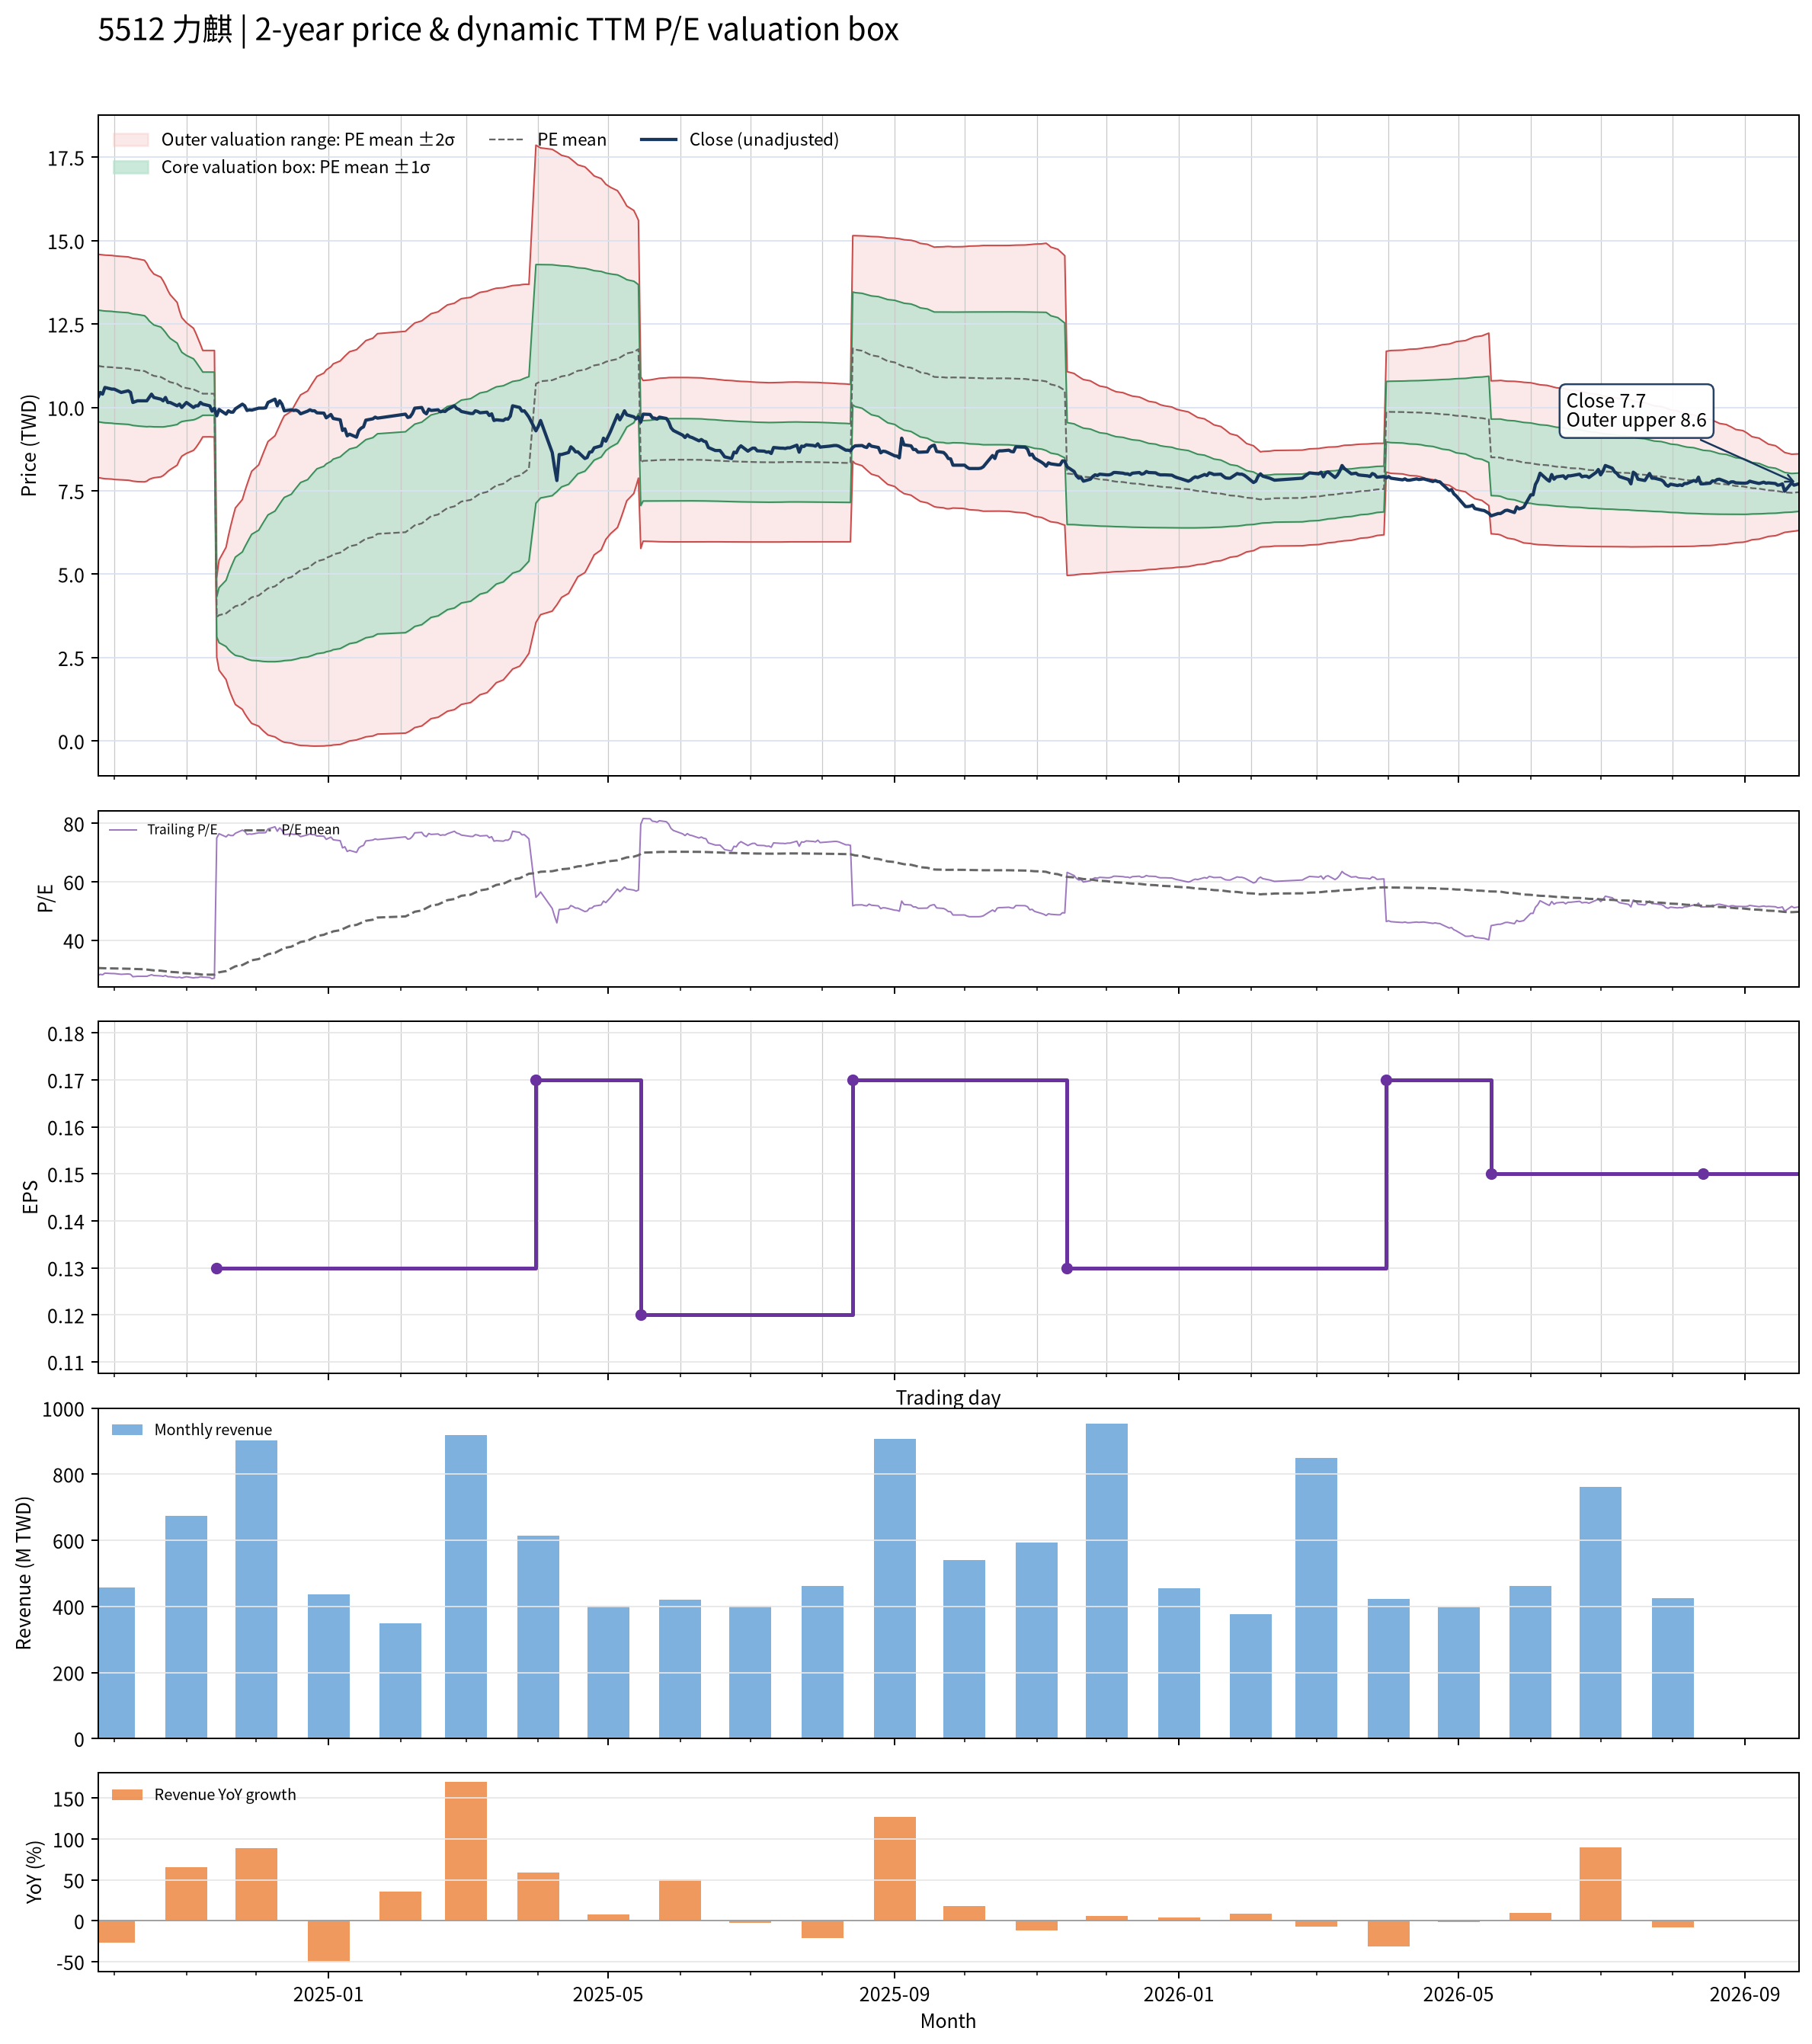

The table this chart was drawn from, first rows:
date, close, available_date, period_end, ttm_eps, pe, pe_mean, pe_std, price_m2, price_m1, price_mean, price_p1, price_p2, forward_eps, forward_pe, forward_pe_mean, forward_pe_std, forward_price_m2, forward_price_m1, forward_price_mean, forward_price_p1, forward_price_p2
2024-09-24, 10.3, 2024-08-14, 2024-06-30, 0.3689, 27.92, 30.49, 4.536, 7.9, 9.573, 11.25, 12.92, 14.59, , , , , , , , , 
2024-09-25, 10.45, 2024-08-14, 2024-06-30, 0.3689, 28.32, 30.45, 4.539, 7.887, 9.561, 11.24, 12.91, 14.58, , , , , , , , , 
2024-09-26, 10.4, 2024-08-14, 2024-06-30, 0.3689, 28.19, 30.43, 4.542, 7.874, 9.549, 11.23, 12.9, 14.58, , , , , , , , , 
2024-09-27, 10.6, 2024-08-14, 2024-06-30, 0.3689, 28.73, 30.4, 4.543, 7.864, 9.54, 11.22, 12.89, 14.57, , , , , , , , , 
2024-09-30, 10.55, 2024-08-14, 2024-06-30, 0.3689, 28.6, 30.37, 4.543, 7.853, 9.529, 11.21, 12.88, 14.56, , , , , , , , , 
2024-10-01, 10.55, 2024-08-14, 2024-06-30, 0.3689, 28.6, 30.34, 4.543, 7.842, 9.519, 11.19, 12.87, 14.55, , , , , , , , , 
2024-10-04, 10.45, 2024-08-14, 2024-06-30, 0.3689, 28.32, 30.3, 4.54, 7.83, 9.505, 11.18, 12.85, 14.53, , , , , , , , , 
2024-10-07, 10.5, 2024-08-14, 2024-06-30, 0.3689, 28.46, 30.27, 4.538, 7.819, 9.493, 11.17, 12.84, 14.52, , , , , , , , , 
2024-10-08, 10.45, 2024-08-14, 2024-06-30, 0.3689, 28.32, 30.23, 4.532, 7.808, 9.48, 11.15, 12.82, 14.5, , , , , , , , , 
2024-10-09, 10.15, 2024-08-14, 2024-06-30, 0.3689, 27.51, 30.18, 4.527, 7.792, 9.462, 11.13, 12.8, 14.47, , , , , , , , , 
2024-10-11, 10.2, 2024-08-14, 2024-06-30, 0.3689, 27.65, 30.13, 4.527, 7.777, 9.447, 11.12, 12.79, 14.46, , , , , , , , , 
2024-10-14, 10.2, 2024-08-14, 2024-06-30, 0.3689, 27.65, 30.06, 4.501, 7.77, 9.431, 11.09, 12.75, 14.41, , , , , , , , , 
2024-10-15, 10.2, 2024-08-14, 2024-06-30, 0.3689, 27.65, 29.97, 4.424, 7.791, 9.423, 11.06, 12.69, 14.32, , , , , , , , , 
2024-10-16, 10.3, 2024-08-14, 2024-06-30, 0.3689, 27.92, 29.85, 4.294, 7.845, 9.429, 11.01, 12.6, 14.18, , , , , , , , , 
2024-10-17, 10.4, 2024-08-14, 2024-06-30, 0.3689, 28.19, 29.76, 4.212, 7.872, 9.426, 10.98, 12.53, 14.09, , , , , , , , , 
2024-10-18, 10.3, 2024-08-14, 2024-06-30, 0.3689, 27.92, 29.67, 4.14, 7.893, 9.42, 10.95, 12.48, 14, , , , , , , , , 
2024-10-21, 10.25, 2024-08-14, 2024-06-30, 0.3689, 27.78, 29.58, 4.058, 7.92, 9.417, 10.91, 12.41, 13.91, , , , , , , , , 
2024-10-22, 10.2, 2024-08-14, 2024-06-30, 0.3689, 27.65, 29.48, 3.956, 7.958, 9.418, 10.88, 12.34, 13.8, , , , , , , , , 
2024-10-23, 10.3, 2024-08-14, 2024-06-30, 0.3689, 27.92, 29.38, 3.828, 8.014, 9.427, 10.84, 12.25, 13.66, , , , , , , , , 
2024-10-24, 10.15, 2024-08-14, 2024-06-30, 0.3689, 27.51, 29.27, 3.677, 8.084, 9.441, 10.8, 12.15, 13.51, , , , , , , , , 
2024-10-25, 10.15, 2024-08-14, 2024-06-30, 0.3689, 27.51, 29.17, 3.556, 8.136, 9.448, 10.76, 12.07, 13.38, , , , , , , , , 
2024-10-28, 10.05, 2024-08-14, 2024-06-30, 0.3689, 27.24, 29.03, 3.307, 8.27, 9.49, 10.71, 11.93, 13.15, , , , , , , , , 
2024-10-29, 10.1, 2024-08-14, 2024-06-30, 0.3689, 27.38, 28.9, 3.031, 8.424, 9.542, 10.66, 11.78, 12.9, , , , , , , , , 
2024-10-30, 10, 2024-08-14, 2024-06-30, 0.3689, 27.11, 28.78, 2.815, 8.54, 9.579, 10.62, 11.66, 12.69, , , , , , , , , 
2024-11-01, 10.15, 2024-08-14, 2024-06-30, 0.3689, 27.51, 28.68, 2.652, 8.625, 9.603, 10.58, 11.56, 12.54, , , , , , , , , 
2024-11-04, 10, 2024-08-14, 2024-06-30, 0.3689, 27.11, 28.58, 2.482, 8.714, 9.629, 10.55, 11.46, 12.38, , , , , , , , , 
2024-11-05, 10.05, 2024-08-14, 2024-06-30, 0.3689, 27.24, 28.49, 2.328, 8.794, 9.653, 10.51, 11.37, 12.23, , , , , , , , , 
2024-11-06, 10.05, 2024-08-14, 2024-06-30, 0.3689, 27.24, 28.4, 2.147, 8.894, 9.686, 10.48, 11.27, 12.06, , , , , , , , , 
2024-11-07, 10.15, 2024-08-14, 2024-06-30, 0.3689, 27.51, 28.31, 1.957, 9.002, 9.724, 10.45, 11.17, 11.89, , , , , , , , , 
2024-11-08, 10.1, 2024-08-14, 2024-06-30, 0.3689, 27.38, 28.23, 1.756, 9.118, 9.766, 10.41, 11.06, 11.71, , , , , , , , , 
2024-11-11, 10.05, 2024-08-14, 2024-06-30, 0.3689, 27.24, 28.23, 1.754, 9.121, 9.768, 10.41, 11.06, 11.71, , , , , , , , , 
2024-11-12, 9.89, 2024-08-14, 2024-06-30, 0.3689, 26.81, 28.23, 1.757, 9.117, 9.765, 10.41, 11.06, 11.71, , , , , , , , , 
2024-11-13, 9.98, 2024-08-14, 2024-06-30, 0.3689, 27.05, 28.22, 1.76, 9.113, 9.762, 10.41, 11.06, 11.71, , , , , , , , , 
2024-11-14, 9.75, 2024-11-14, 2024-09-30, 0.13, 75, 28.61, 4.618, 2.519, 3.12, 3.72, 4.32, 4.921, , , , , , , , , 
2024-11-15, 9.94, 2024-11-14, 2024-09-30, 0.13, 76.46, 29.03, 6.354, 2.121, 2.947, 3.773, 4.599, 5.425, , , , , , , , , 
2024-11-18, 9.8, 2024-11-14, 2024-09-30, 0.13, 75.38, 29.43, 7.63, 1.842, 2.834, 3.826, 4.818, 5.81, , , , , , , , , 
2024-11-19, 9.9, 2024-11-14, 2024-09-30, 0.13, 76.15, 29.85, 8.735, 1.609, 2.745, 3.88, 5.016, 6.151, , , , , , , , , 
2024-11-20, 9.86, 2024-11-14, 2024-09-30, 0.13, 75.85, 30.26, 9.684, 1.416, 2.675, 3.934, 5.193, 6.452, , , , , , , , , 
2024-11-21, 9.86, 2024-11-14, 2024-09-30, 0.13, 75.85, 30.68, 10.53, 1.249, 2.618, 3.988, 5.357, 6.726, , , , , , , , , 
2024-11-22, 9.96, 2024-11-14, 2024-09-30, 0.13, 76.62, 31.09, 11.33, 1.095, 2.568, 4.041, 5.514, 6.988, , , , , , , , , 
2024-11-25, 10.1, 2024-11-14, 2024-09-30, 0.13, 77.69, 31.5, 12.1, 0.9499, 2.523, 4.096, 5.669, 7.241, , , , , , , , , 
2024-11-26, 10.05, 2024-11-14, 2024-09-30, 0.13, 77.31, 31.92, 12.79, 0.8237, 2.487, 4.15, 5.813, 7.476, , , , , , , , , 
2024-11-27, 9.91, 2024-11-14, 2024-09-30, 0.13, 76.23, 32.33, 13.41, 0.7161, 2.459, 4.203, 5.946, 7.69, , , , , , , , , 
2024-11-28, 9.93, 2024-11-14, 2024-09-30, 0.13, 76.38, 32.73, 13.99, 0.6168, 2.436, 4.255, 6.074, 7.894, , , , , , , , , 
2024-11-29, 9.92, 2024-11-14, 2024-09-30, 0.13, 76.31, 33.14, 14.54, 0.5279, 2.418, 4.308, 6.198, 8.088, , , , , , , , , 
2024-12-02, 9.98, 2024-11-14, 2024-09-30, 0.13, 76.77, 33.55, 15.06, 0.4457, 2.404, 4.362, 6.32, 8.278, , , , , , , , , 
2024-12-03, 9.98, 2024-11-14, 2024-09-30, 0.13, 76.77, 33.97, 15.56, 0.3714, 2.394, 4.416, 6.439, 8.461, , , , , , , , , 
2024-12-04, 9.98, 2024-11-14, 2024-09-30, 0.13, 76.77, 34.38, 16.03, 0.302, 2.386, 4.469, 6.553, 8.637, , , , , , , , , 
2024-12-05, 9.99, 2024-11-14, 2024-09-30, 0.13, 76.85, 34.8, 16.47, 0.2404, 2.382, 4.524, 6.665, 8.807, , , , , , , , , 
2024-12-06, 10.15, 2024-11-14, 2024-09-30, 0.13, 78.08, 35.23, 16.92, 0.1798, 2.38, 4.58, 6.78, 8.979, , , , , , , , , 
2024-12-09, 10.25, 2024-11-14, 2024-09-30, 0.13, 78.85, 35.67, 17.36, 0.1223, 2.379, 4.637, 6.894, 9.151, , , , , , , , , 
2024-12-10, 10.05, 2024-11-14, 2024-09-30, 0.13, 77.31, 36.09, 17.75, 0.07597, 2.384, 4.692, 7, 9.307, , , , , , , , , 
2024-12-11, 10.2, 2024-11-14, 2024-09-30, 0.13, 78.46, 36.52, 18.15, 0.03016, 2.389, 4.748, 7.107, 9.466, , , , , , , , , 
2024-12-12, 10.1, 2024-11-14, 2024-09-30, 0.13, 77.69, 36.95, 18.51, -0.008420, 2.397, 4.803, 7.209, 9.615, , , , , , , , , 
2024-12-13, 9.9, 2024-11-14, 2024-09-30, 0.13, 76.15, 37.36, 18.82, -0.03679, 2.41, 4.857, 7.304, 9.751, , , , , , , , , 
2024-12-16, 9.93, 2024-11-14, 2024-09-30, 0.13, 76.38, 37.78, 19.13, -0.06246, 2.424, 4.911, 7.398, 9.885, , , , , , , , , 
2024-12-17, 9.91, 2024-11-14, 2024-09-30, 0.13, 76.23, 38.19, 19.42, -0.08432, 2.44, 4.965, 7.49, 10.01, , , , , , , , , 
2024-12-18, 9.92, 2024-11-14, 2024-09-30, 0.13, 76.31, 38.6, 19.7, -0.1046, 2.457, 5.018, 7.58, 10.14, , , , , , , , , 
2024-12-19, 9.89, 2024-11-14, 2024-09-30, 0.13, 76.08, 39.01, 19.97, -0.1212, 2.475, 5.071, 7.667, 10.26, , , , , , , , , 
2024-12-20, 9.81, 2024-11-14, 2024-09-30, 0.13, 75.46, 39.41, 20.21, -0.1317, 2.496, 5.124, 7.751, 10.38, , , , , , , , , 
... 427 more rows
